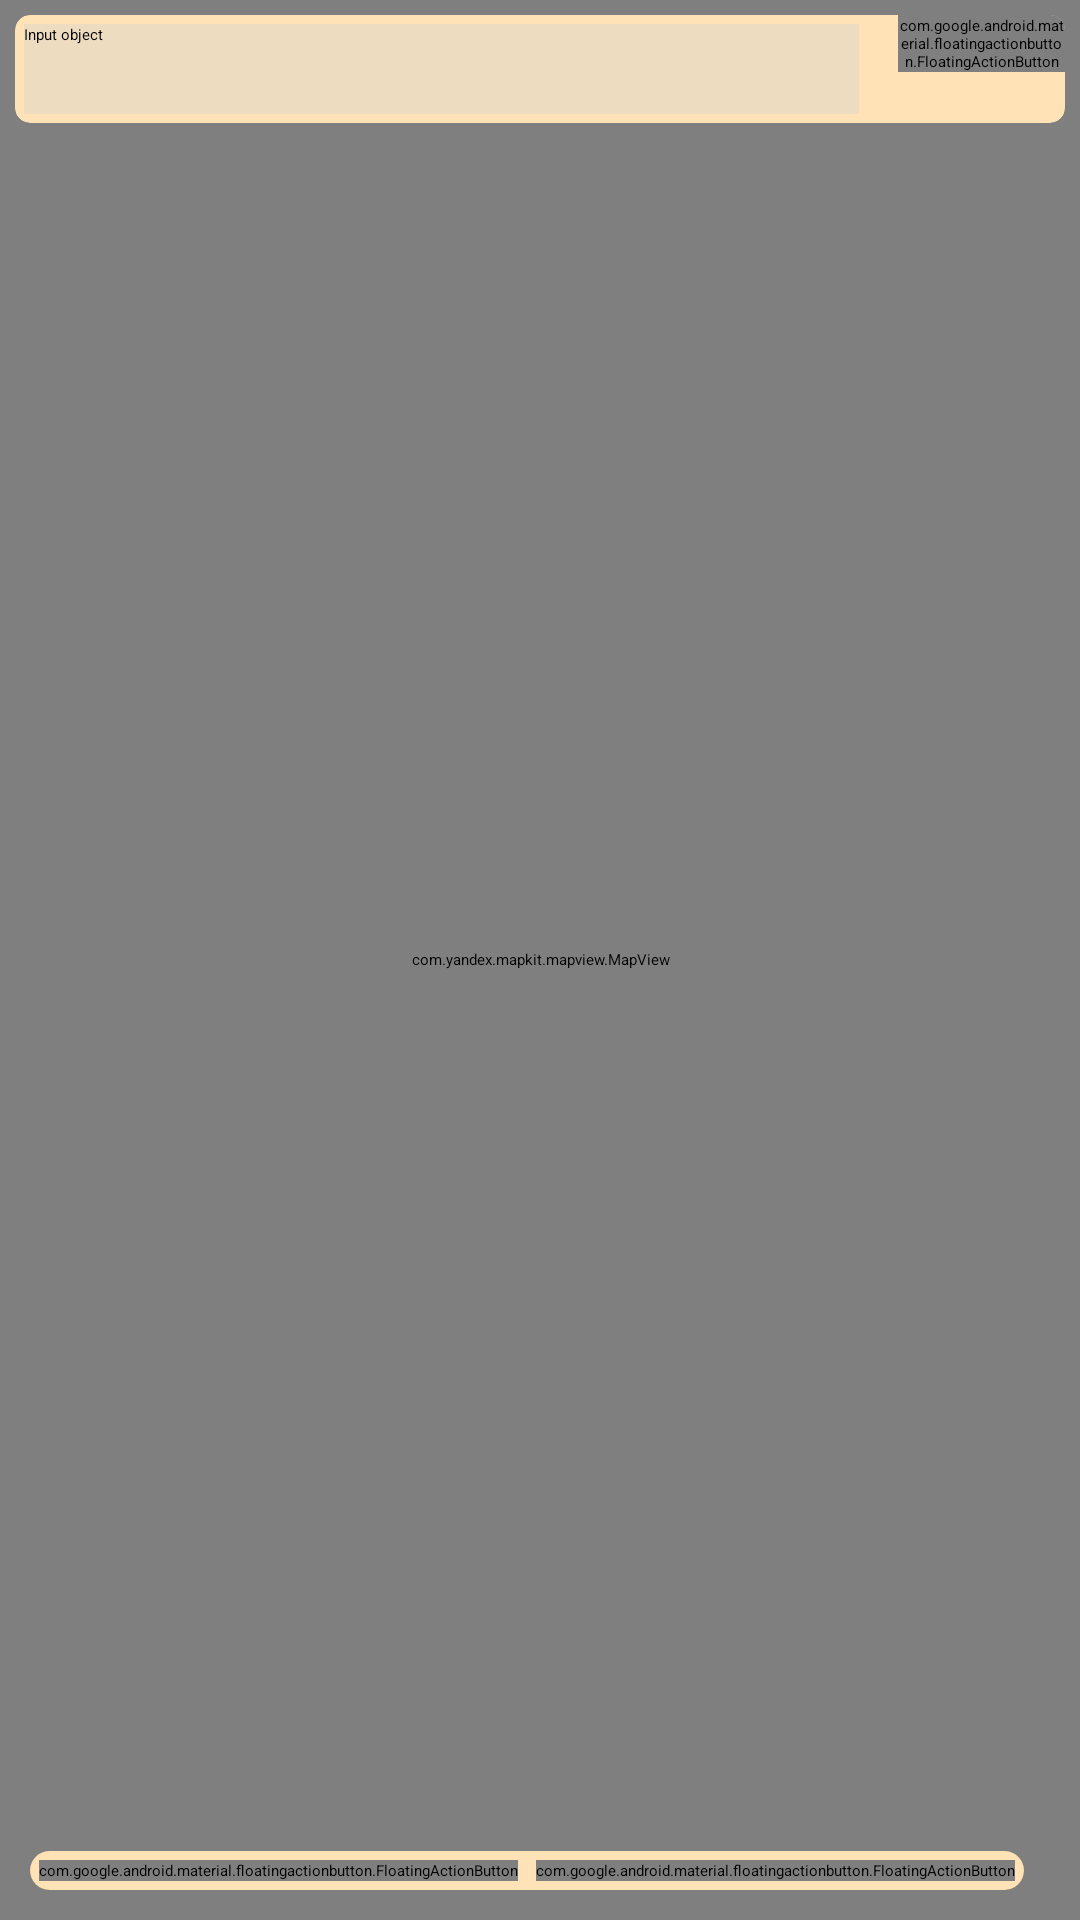

This screen was rendered from an Android layout file. Write that file and the resources it references.
<!-- AndroidManifest.xml: activity theme Theme.App.Starting -->
<!-- res/layout/activity_main.xml -->
<?xml version="1.0" encoding="utf-8"?>
<androidx.constraintlayout.widget.ConstraintLayout xmlns:android="http://schemas.android.com/apk/res/android"
    xmlns:app="http://schemas.android.com/apk/res-auto"
    xmlns:tools="http://schemas.android.com/tools"
    android:layout_width="match_parent"
    android:layout_height="match_parent"
    tools:context=".presentation.mapscreen.MainActivity">

    <com.yandex.mapkit.mapview.MapView
        android:id="@+id/mapview"
        android:layout_width="match_parent"
        android:layout_height="match_parent"
        app:layout_constraintStart_toStartOf="parent"
        app:layout_constraintTop_toTopOf="parent"
        app:layout_constraintEnd_toEndOf="parent"
        app:layout_constraintBottom_toBottomOf="parent" />

    <androidx.cardview.widget.CardView
        android:id="@+id/sliding_layout"
        android:layout_width="200dp"
        android:layout_height="250dp"
        android:visibility="gone"
        app:cardCornerRadius="10dp"
        app:cardElevation="10dp"
        android:layout_marginTop="50dp"
        app:layout_constraintTop_toTopOf="@+id/searchLayout"
        app:layout_constraintStart_toStartOf="parent">
        <include layout="@layout/card_route_info"/>

    </androidx.cardview.widget.CardView>

    <androidx.cardview.widget.CardView
        android:id="@+id/searchLayout"
        android:layout_width="match_parent"
        android:layout_height="wrap_content"
        app:cardCornerRadius="5dp"
        android:backgroundTint="@color/background_search_layout"
        android:layout_margin="5dp"
        app:cardElevation="5dp"
        app:layout_constraintStart_toStartOf="parent"
        app:layout_constraintTop_toTopOf="parent"
        app:layout_constraintEnd_toEndOf="parent">
        <LinearLayout
            android:layout_width="match_parent"
            android:layout_height="wrap_content"
            android:orientation="horizontal"
            android:weightSum="6">

            <EditText
                android:id="@+id/searchText"
                android:layout_width="0dp"
                android:layout_height="30dp"
                android:layout_gravity="center"
                android:layout_margin="3sp"
                android:layout_weight="5"
                android:background="@color/background_search_text"
                android:hint="Input object"
                android:inputType="text"
                android:lines="1" />

            <com.google.android.material.floatingactionbutton.FloatingActionButton
                android:id="@+id/searchButton"
                android:layout_width="0dp"
                android:layout_height="wrap_content"
                android:layout_marginStart="10dp"
                android:layout_weight="1"
                android:clickable="true"
                android:onClick="onFindClickButton"
                android:src="@drawable/ic_search" />
        </LinearLayout>
    </androidx.cardview.widget.CardView>


    <androidx.cardview.widget.CardView
        android:id="@+id/errorMessageLayout"
        android:layout_width="0dp"
        android:layout_height="wrap_content"
        android:visibility="gone"
        app:cardCornerRadius="10dp"
        app:cardElevation="10dp"
        android:layout_marginTop="5dp"
        app:layout_constraintTop_toBottomOf="@+id/searchLayout"
        app:layout_constraintStart_toStartOf="@+id/searchLayout"
        app:layout_constraintEnd_toEndOf="@+id/searchLayout">
        <include layout="@layout/layout_error" />

    </androidx.cardview.widget.CardView>


    <ProgressBar
        android:id="@+id/loadingIndicator"
        android:visibility="gone"
        android:layout_width="28dp"
        android:layout_height="28dp"
        android:layout_margin="10dp"
        android:indeterminateTint="@color/progressbar_color"
        app:layout_constraintTop_toBottomOf="@+id/searchLayout"
        app:layout_constraintEnd_toEndOf="parent"/>



    <androidx.cardview.widget.CardView
        android:id="@+id/layoutButtons"
        android:layout_width="wrap_content"
        android:layout_height="wrap_content"
        app:cardCornerRadius="10dp"
        app:cardElevation="10dp"
        android:layout_margin="10dp"
        app:layout_constraintBottom_toBottomOf="parent"
        app:layout_constraintStart_toStartOf="parent">
        <include layout="@layout/layout_clear_buttons"/>
    </androidx.cardview.widget.CardView>



    










</androidx.constraintlayout.widget.ConstraintLayout>
<!-- res/layout/card_route_info.xml (included above) -->
<?xml version="1.0" encoding="utf-8"?>
<androidx.constraintlayout.widget.ConstraintLayout xmlns:android="http://schemas.android.com/apk/res/android"
    android:layout_width="200dp"
    android:layout_height="250dp"
    xmlns:app="http://schemas.android.com/apk/res-auto">

    <LinearLayout
        android:layout_width="match_parent"
        android:layout_height="match_parent"
        android:background="@color/background_card_route_info"
        android:orientation="vertical"
        app:layout_constraintBottom_toBottomOf="parent"
        app:layout_constraintEnd_toEndOf="parent"
        app:layout_constraintStart_toStartOf="parent"
        app:layout_constraintTop_toTopOf="parent">

        <TextView
            android:layout_width="match_parent"
            android:layout_height="wrap_content"
            android:gravity="center"
            android:text="Информация пути" />
        <View
            android:layout_width="match_parent"
            android:layout_height="1dp"
            android:layout_marginStart="10dp"
            android:layout_marginEnd="10dp"
            android:background="@color/black"/>

        <LinearLayout
            android:layout_width="match_parent"
            android:layout_height="wrap_content"
            android:layout_margin="2dp"
            android:orientation="horizontal"
            android:weightSum="5">
            <TextView
                android:layout_width="0dp"
                android:layout_height="wrap_content"
                android:layout_weight="2"
                android:gravity="center"
                android:text="Расстояние"/>
            <TextView
                android:id="@+id/distanceTextView"
                android:layout_width="0dp"
                android:layout_height="wrap_content"
                android:layout_weight="3"
                android:gravity="center"
                android:text="3км"/>

        </LinearLayout>

        <LinearLayout
            android:layout_width="match_parent"
            android:layout_height="wrap_content"
            android:orientation="horizontal"
            android:layout_margin="2dp"
            android:weightSum="5">
            <TextView
                android:layout_width="0dp"
                android:layout_height="wrap_content"
                android:layout_weight="2"
                android:gravity="center"
                android:text="Время"/>
            <TextView
                android:id="@+id/timeTextView"
                android:layout_width="0dp"
                android:layout_height="wrap_content"
                android:layout_weight="3"
                android:gravity="center"
                android:text="5мин"/>

        </LinearLayout>

        <LinearLayout
            android:layout_width="match_parent"
            android:layout_height="wrap_content"
            android:orientation="horizontal"
            android:layout_margin="2dp"
            android:weightSum="5">
            <TextView
                android:layout_width="0dp"
                android:layout_height="wrap_content"
                android:layout_weight="2"
                android:gravity="center"
                android:text="ж/д переезд"/>
            <TextView
                android:id="@+id/railwayCrossingsTextView"
                android:layout_width="0dp"
                android:layout_height="wrap_content"
                android:layout_weight="3"
                android:layout_gravity="center"
                android:gravity="center"
                android:text="5мин"/>

        </LinearLayout>
        <LinearLayout
            android:layout_width="match_parent"
            android:layout_height="wrap_content"
            android:orientation="horizontal"
            android:layout_margin="2dp"
            android:weightSum="5">
            <TextView
                android:layout_width="0dp"
                android:layout_height="wrap_content"
                android:layout_weight="2"
                android:gravity="center"
                android:text="пешеходн. переход"/>
            <TextView
                android:id="@+id/pedestrianCrossingsTextView"
                android:layout_width="0dp"
                android:layout_height="wrap_content"
                android:layout_weight="3"
                android:layout_gravity="center"
                android:gravity="center"
                android:text="5мин"/>

        </LinearLayout>

        <LinearLayout
            android:layout_width="match_parent"
            android:layout_height="wrap_content"
            android:orientation="horizontal"
            android:layout_margin="2dp"
            android:weightSum="5">
            <TextView
                android:layout_width="0dp"
                android:layout_height="wrap_content"
                android:layout_weight="2"
                android:gravity="center"
                android:text="лежачий полицейск"/>
            <TextView
                android:id="@+id/speedBumpsTextView"
                android:layout_width="0dp"
                android:layout_height="wrap_content"
                android:layout_weight="3"
                android:layout_gravity="center"
                android:gravity="center"
                android:text="5мин"/>

        </LinearLayout>

    </LinearLayout>
</androidx.constraintlayout.widget.ConstraintLayout>
<!-- res/layout/layout_error.xml (included above) -->
<?xml version="1.0" encoding="utf-8"?>
<androidx.constraintlayout.widget.ConstraintLayout xmlns:android="http://schemas.android.com/apk/res/android"
    xmlns:app="http://schemas.android.com/apk/res-auto"
    android:layout_width="match_parent"
    android:layout_height="wrap_content"
    android:background="@color/background_color_error_layout">

    <LinearLayout
        android:layout_width="match_parent"
        android:layout_height="wrap_content"
        android:orientation="horizontal"
        android:weightSum="7"
        android:padding="4dp"
        app:layout_constraintBottom_toBottomOf="parent"
        app:layout_constraintEnd_toEndOf="parent"
        app:layout_constraintStart_toStartOf="parent"
        app:layout_constraintTop_toTopOf="parent">
        <TextView
            android:layout_width="0dp"
            android:layout_height="wrap_content"
            android:layout_weight="1"
            android:text="Error:"
            android:textColor="@color/white"
            android:textSize="15sp"/>

        <TextView
            android:id="@+id/errorMessageTextView"
            android:layout_width="0dp"
            android:layout_height="wrap_content"
            android:layout_weight="6"
            android:gravity="center"
            android:lines="1"
            android:text="Error:"
            android:textColor="@color/white"
            android:textSize="15sp" />

    </LinearLayout>


</androidx.constraintlayout.widget.ConstraintLayout>
<!-- res/layout/layout_clear_buttons.xml (included above) -->
<?xml version="1.0" encoding="utf-8"?>
<androidx.constraintlayout.widget.ConstraintLayout xmlns:android="http://schemas.android.com/apk/res/android"
    xmlns:app="http://schemas.android.com/apk/res-auto"
    android:layout_width="wrap_content"
    android:layout_height="wrap_content">

    <LinearLayout
        android:id="@+id/linearLayoutClearButtons"
        android:layout_width="wrap_content"
        android:layout_height="wrap_content"
        android:background="@color/background_search_layout"
        android:orientation="horizontal"
        app:layout_constraintBottom_toBottomOf="parent"
        app:layout_constraintEnd_toEndOf="parent"
        app:layout_constraintStart_toStartOf="parent"
        app:layout_constraintTop_toTopOf="parent">


        <com.google.android.material.floatingactionbutton.FloatingActionButton
            android:id="@+id/floatingActionButtonClearPoint"
            android:layout_width="wrap_content"
            android:layout_height="wrap_content"
            android:layout_margin="3dp"
            android:clickable="true"
            android:src="@drawable/ic_remove_point" />

        <com.google.android.material.floatingactionbutton.FloatingActionButton
            android:id="@+id/floatingActionButtonClearRoad"
            android:layout_width="wrap_content"
            android:layout_height="wrap_content"
            android:layout_margin="3dp"
            android:clickable="true"
            android:src="@drawable/ic_remove_road" />
    </LinearLayout>

</androidx.constraintlayout.widget.ConstraintLayout>
<!-- resources referenced by this layout -->
<resources>
  <color name="background_card_route_info">#B0D1B890</color>
  <color name="background_color_error_layout">#B9FF3A3A</color>
  <color name="background_search_layout">#FFE2B5</color>
  <color name="background_search_text">#B0E6DAC6</color>
  <color name="black">#FF000000</color>
  <color name="progressbar_color">#FFA200</color>
  <color name="white">#FFFFFFFF</color>
  <!-- drawable ic_remove_road (drawable) -->
  <vector android:height="24dp" android:tint="#FFFFFF"
      android:viewportHeight="24" android:viewportWidth="24"
      android:width="24dp" xmlns:android="http://schemas.android.com/apk/res/android">
      <path android:fillColor="@android:color/white" android:pathData="M18,4h2v9h-2z"/>
      <path android:fillColor="@android:color/white" android:pathData="M4,4h2v16h-2z"/>
      <path android:fillColor="@android:color/white" android:pathData="M11,4h2v4h-2z"/>
      <path android:fillColor="@android:color/white" android:pathData="M11,10h2v4h-2z"/>
      <path android:fillColor="@android:color/white" android:pathData="M11,16h2v4h-2z"/>
      <path android:fillColor="@android:color/white" android:pathData="M22.5,16.41l-1.41,-1.41l-2.09,2.09l-2.09,-2.09l-1.41,1.41l2.09,2.09l-2.09,2.09l1.41,1.41l2.09,-2.09l2.09,2.09l1.41,-1.41l-2.09,-2.09z"/>
  </vector>
  <style name="Theme.App.Starting" parent="Theme.SplashScreen">
          
          <item name="windowSplashScreenBackground">@color/background_splash_screen </item>
  
          
  
          <item name="windowSplashScreenAnimatedIcon"> @drawable/splash1 </item>
          
  
  
          
          
          <item name="postSplashScreenTheme"> @style/Base.Theme.MapKitResultProject </item>
      </style>
  <color name="background_splash_screen">#FFE7BD</color>
  <!-- drawable splash1: vector/xml drawable (drawable, 6213 chars, omitted) -->
  <style name="Base.Theme.MapKitResultProject" parent="Theme.Material3.DayNight.NoActionBar">
          
          
      </style>
</resources>
